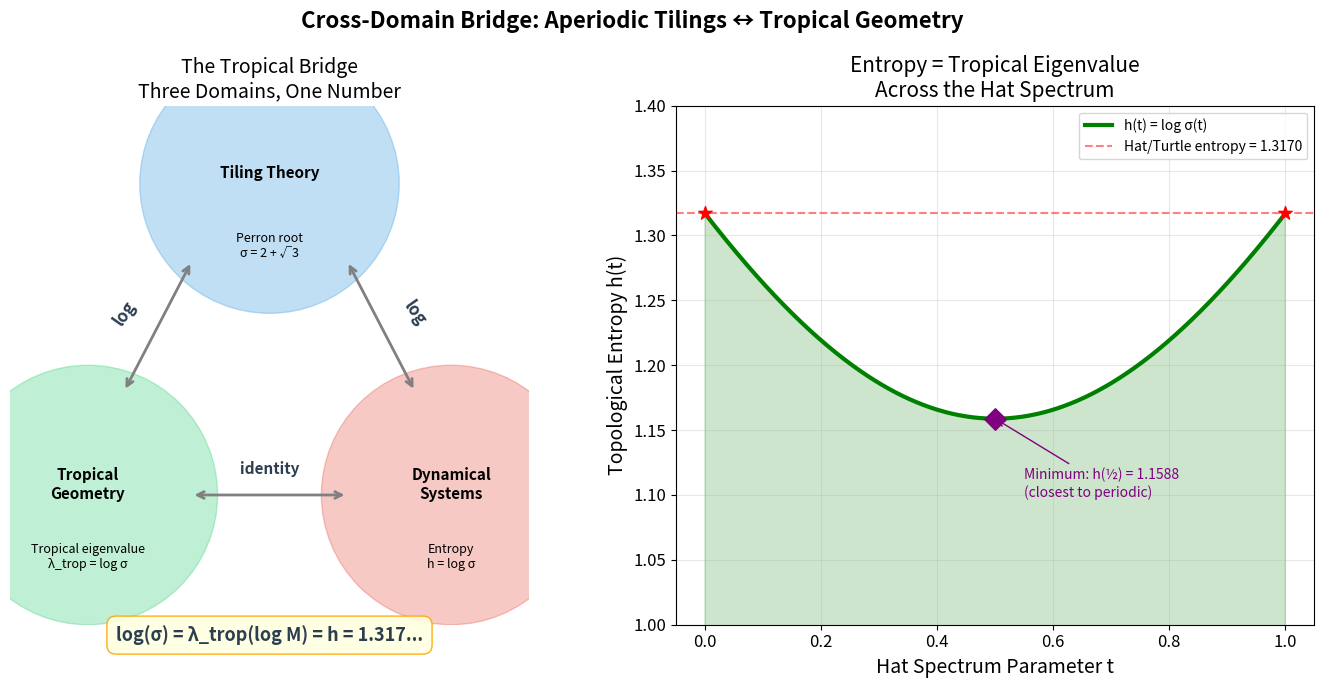

Write Python code to recreate this figure.
"""
Visualization 3: The Tropical Bridge - Connecting Tilings to Tropical Geometry

Visualizes the cross-domain bridge between:
- Perron-Frobenius eigenvalues (substitution matrix theory)
- Topological entropy (dynamical systems)
- Tropical eigenvalues (max-plus algebra)

The key theorem: log(λ_PF) = λ_trop(log M) = topological entropy
This identity connects three mathematical domains through a single number.
"""

import numpy as np
import matplotlib.pyplot as plt
import matplotlib
import matplotlib.patches as mpatches

matplotlib.rcParams.update({
    'font.size': 12,
    'axes.labelsize': 14,
    'axes.titlesize': 15,
})

fig = plt.figure(figsize=(14, 7))

# ---- Left panel: The bridge diagram ----
ax1 = fig.add_subplot(121)

# Three domains as circles
circle_radius = 0.25
domains = {
    'Tiling Theory': (0.5, 0.85),
    'Tropical\nGeometry': (0.15, 0.25),
    'Dynamical\nSystems': (0.85, 0.25),
}
colors = {'Tiling Theory': '#3498db', 'Tropical\nGeometry': '#2ecc71',
          'Dynamical\nSystems': '#e74c3c'}
values = {
    'Tiling Theory': 'Perron root\nσ = 2 + √3',
    'Tropical\nGeometry': 'Tropical eigenvalue\nλ_trop = log σ',
    'Dynamical\nSystems': 'Entropy\nh = log σ',
}

for name, (cx, cy) in domains.items():
    circle = plt.Circle((cx, cy), circle_radius, color=colors[name],
                        alpha=0.3, transform=ax1.transAxes)
    ax1.add_patch(circle)
    ax1.text(cx, cy + 0.02, name, transform=ax1.transAxes,
             ha='center', va='center', fontsize=11, fontweight='bold')
    ax1.text(cx, cy - 0.12, values[name], transform=ax1.transAxes,
             ha='center', va='center', fontsize=9, style='italic')

# Draw connecting arrows
arrow_style = dict(arrowstyle='<->', color='gray', lw=2)
ax1.annotate('', xy=(0.35, 0.7), xytext=(0.22, 0.45),
             xycoords='axes fraction', textcoords='axes fraction',
             arrowprops=arrow_style)
ax1.annotate('', xy=(0.65, 0.7), xytext=(0.78, 0.45),
             xycoords='axes fraction', textcoords='axes fraction',
             arrowprops=arrow_style)
ax1.annotate('', xy=(0.35, 0.25), xytext=(0.65, 0.25),
             xycoords='axes fraction', textcoords='axes fraction',
             arrowprops=arrow_style)

# Bridge labels
ax1.text(0.22, 0.60, 'log', transform=ax1.transAxes,
         ha='center', va='center', fontsize=12, fontweight='bold',
         color='#2c3e50', rotation=55)
ax1.text(0.78, 0.60, 'log', transform=ax1.transAxes,
         ha='center', va='center', fontsize=12, fontweight='bold',
         color='#2c3e50', rotation=-55)
ax1.text(0.5, 0.3, 'identity', transform=ax1.transAxes,
         ha='center', va='center', fontsize=11, fontweight='bold',
         color='#2c3e50')

ax1.set_xlim(-0.1, 1.1)
ax1.set_ylim(-0.05, 1.15)
ax1.set_aspect('equal')
ax1.set_title('The Tropical Bridge\nThree Domains, One Number', fontsize=14)
ax1.axis('off')

# Central equation
ax1.text(0.5, -0.02, 'log(σ) = λ_trop(log M) = h = 1.317...',
         transform=ax1.transAxes, ha='center', va='center',
         fontsize=13, fontweight='bold', color='#2c3e50',
         bbox=dict(boxstyle='round,pad=0.5', facecolor='lightyellow',
                   edgecolor='orange', alpha=0.9))

# ---- Right panel: Entropy across the hat spectrum ----
ax2 = fig.add_subplot(122)

t_vals = np.linspace(0, 1, 500)
c_vals = 4 - 2 * t_vals * (1 - t_vals)
delta_vals = c_vals**2 - 4
sigma_vals = (c_vals + np.sqrt(delta_vals)) / 2
entropy_vals = np.log(sigma_vals)

# Plot entropy
ax2.fill_between(t_vals, 0, entropy_vals, alpha=0.2, color='green')
ax2.plot(t_vals, entropy_vals, 'g-', linewidth=3, label='h(t) = log σ(t)')

# Annotations
ax2.axhline(y=np.log(2 + np.sqrt(3)), color='red', linestyle='--', alpha=0.5,
            label=f'Hat/Turtle entropy = {np.log(2+np.sqrt(3)):.4f}')

mid_entropy = entropy_vals[250]
ax2.scatter([0.5], [mid_entropy], color='purple', s=120, zorder=5, marker='D')
ax2.annotate(f'Minimum: h(½) = {mid_entropy:.4f}\n(closest to periodic)',
             xy=(0.5, mid_entropy), xytext=(0.55, mid_entropy - 0.06),
             fontsize=10, arrowprops=dict(arrowstyle='->', color='purple'),
             color='purple')

ax2.scatter([0, 1], [entropy_vals[0], entropy_vals[-1]], color='red',
            s=100, zorder=5, marker='*')

ax2.set_xlabel('Hat Spectrum Parameter t')
ax2.set_ylabel('Topological Entropy h(t)')
ax2.set_title('Entropy = Tropical Eigenvalue\nAcross the Hat Spectrum')
ax2.legend(fontsize=10)
ax2.grid(True, alpha=0.3)
ax2.set_ylim(1.0, 1.4)

plt.suptitle('Cross-Domain Bridge: Aperiodic Tilings ↔ Tropical Geometry',
             fontsize=16, fontweight='bold')
plt.tight_layout()
plt.savefig('viz_tropical.png', dpi=150, bbox_inches='tight')
print("Saved viz_tropical.png")
